pico-8 play session: mixed d-pad (fixed 12-tick cycle)

[t = 6 s] mixed d-pad (1.2s cycle ×~5): → ← ↑ ↓ + 🅾/❎ taps, ~6s
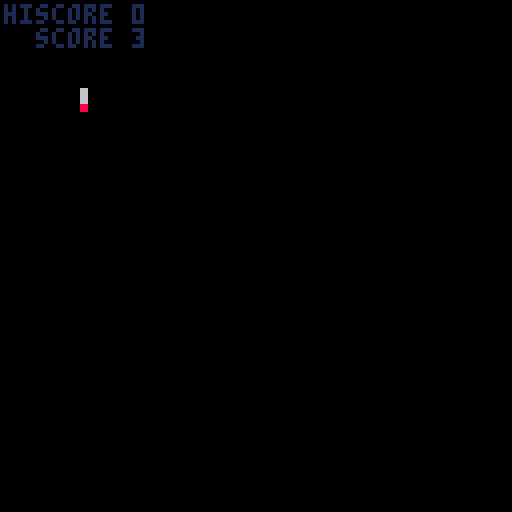

pico-8 cartridge
version 8
__lua__

--collab16 cart n, date
--1 cart 16 devs so little space!

cartdata"pico8collab162"
function _draw() if cgame._draw then cgame:_draw() end end
function _update() if cgame._update then cgame:_update() end end

games = {}

menu = {
  _draw = function(self)
    cls()
    sspr(0,0,32,32,32,32,64,64)
    local x = self.sel%4-1
    local y = flr(self.sel/4)
    local rx = 64+(x-1)*16-1
    local ry = 64+(y-2)*16-1
    color"1"
    rect(rx,ry,rx+17,ry+17)
    color"7"
    rect(rx-1,ry-1,rx+18,ry+18)
    local cur = games[self.sel+1]

    color"8"
    cursor(33,24)
    print"pico8-collab16-2"
    color"7"
    cursor(32,97)
    print("game: "..cur.name.."\nauthor: "..cur.author)
  end,
  _update = function(self)
    self.sel = self.sel or 0
    if btnp"0" then self.sel -= 1 sfx"0" end
    if btnp"1" then self.sel += 1 sfx"0" end
    if btnp"2" then self.sel -= 4 sfx"0" end
    if btnp"3" then self.sel += 4 sfx"0" end
    self.sel %= 16
    if btnp"5" or btnp"4" then
      sfx"1"
      cgame = games[self.sel+1]
      if cgame._init then cgame:_init() end
    end
  end,
}
cgame = menu

cameralib = {
  new = function(init)
    init = init or {}
    local self = {}
    self.z = init.z or -3
    self.focallength = init.focallength or 5
    self.fov = init.fov or 45
    self.theta = init.theta or 0
    self.width = init.width or 128
    self.height = init.height or 128

    self.line = cameralib.line
    self.point = cameralib.point

    self._perspective = cameralib._perspective
    self._tan = cameralib._tan
    self._coordstopx = cameralib._coordstopx
    self._map = cameralib._map
    return self
  end,
  line = function(self, p1, p2)
    local px_1 = self:_coordstopx(self:_perspective(p1))
    local px_2 = self:_coordstopx(self:_perspective(p2))
    line(px_1[1], px_1[2], px_2[1], px_2[2])
  end,
  point = function(self, p)
    local px = self:_coordstopx(self:_perspective(p))
    pset(px[1],px[2])
  end,
  _perspective = function(self, p)
    local x,y,z = p[1],p[2],p[3]
    local x_rot = x * cos(self.theta) - z * sin(self.theta)
    local z_rot = x * sin(self.theta) + z * cos(self.theta)
    local dz = z_rot - self.z
    local out_z = self.z + self.focallength
    local m_xz = x_rot / dz
    local m_yz = y / dz
    local out_x = m_xz * out_z
    local out_y = m_yz * out_z
    return { out_x, out_y }
  end,
  _map = function(v, a, b, c, d)
    local partial = (v - a) / (b - a)
    return partial * (d - c) + c
  end,
  _tan = function(v)
    return sin(v) / cos(v)
  end,
  _coordstopx = function(self,coords)
    local x = coords[1]
    local y = coords[2]
    local radius = self.focallength * self._tan(self.fov / 2 / 360)
    local pixel_x = self._map(x, -radius, radius, 0, self.width)
    local pixel_y = self._map(y, -radius, radius, 0, self.height)
    return { pixel_x, pixel_y }
  end
}
git,git_count = "1b6bf2e","52"
function zspr(n,w,h,dx,dy,dz)
  sx = 8 * (n % 16)
  sy = 8 * flr(n / 16)
  sw = 8 * w
  sh = 8 * h
  dw = sw * dz
  dh = sh * dz
  sspr(sx,sy,sw,sh, dx,dy,dw,dh)
end

add(games, {
 name = "midnight drive",
 author = "adrian09_01",
 _init = function(self)
	playercar = {}
	cars = {}
	nextdrive = 0
	score = 0
	over = 2
	local p = {}
 p.x = 48
 p.s = 0
 add(playercar, p)
 return p
 end,
 _update = function(self)
	if over == 0 then
	for car in all (playercar) do
 if (btn(0)) car.x -= 1.5
 if (btn(1)) car.x += 1.5
 if (btn(5)) then
 car.s += 1
 else
 car.s -= 1
 end
 if (car.s > 20) sfx(0)
 if (btn(4)) car.s -= 4
 if (btn(4)) sfx(3)
 if (car.s > 200) car.s = 200
 if (car.s < 0) car.s = 0
 if (car.x < 0) car.x = 0
 if (car.x > 96) car.x = 96
 nextdrive += car.s
 score += car.s/100
end
	for car in all (cars) do
 for pcar in all (playercar) do
 car.y -= car.s - pcar.s/50
 if (car.y >= 110) then
 del(cars, car)
 sfx(2)
 end
 if (car.x < pcar.x + 32 and car.x + 32 > pcar.x and car.y >= 108) over = 1
 end
 end
	if nextdrive > 200 then
 nextdrive = 0
 if (flr(rnd(10)) == 0) self.spawn_car()
 end
	end
 end,
 _draw = function(self)
 map(0,0,0,0,16,16)
 for car in all(cars) do
 zspr(6, 2, 1, car.x, max(car.y, 87), max(-9+car.y/10,0.2))
 end
 for car in all (playercar) do
 zspr(4, 2, 1, car.x, 108, 2)
 print(flr(score).."0m", 16, 8, 8)
 print(car.s.."km/h", 56, 8, 8)
 zspr(36, 1, 1, 108, 80, nextdrive / 75)
 zspr(36, 1, 1, 4, 80, nextdrive / 75)
 end
 if over == 2 then
 print("midnight drive", 32, 32)
 print("  to start", 32, 48)
 if (btnp(4)) over = 0
 end
 end,
 spawn_car = function()
 local p = {}
 p.x = flr(rnd(96))
 p.y = 64
 p.s = flr(rnd(3)+1)
 add(cars, p)
 return p
 end
}
)
xturn = true
add(games,{
	name = "tictactoe",
	author = "@ramilego4game",
	_init = function()
	 camera(-15,-15)
		rectfill(-15,-15,142,142,6)
		sspr(96,96,24,24,0,0,96,96)
		xo = {}
		for x=1,3 do xo[x] = {0,0,0} end
		cx, cy = 1,1
		win = 0
		steps = 0

		function chkxo(x1,y1,x2,y2,x3,y3)
			return xo[x1][y1] == xo[x2][y2] and xo[x2][y2] == xo[x3][y3] and xo[x1][y1] ~= 0
		end

		function calcwin()
		 for x=1,3 do
		  if chkxo(x,1,x,2,x,3)then
		   return xo[x][1]
		  end
		 end
		 for y=1,3 do
		  if chkxo(1,y,2,y,3,y) then
		   return xo[1][y]
		  end
		 end
		 if chkxo(1,1,2,2,3,3) then
		 	return xo[1][1]
		 elseif chkxo(3,1,2,2,1,3) then
		  return xo[2][2]
		 end
		 return steps == 9 and 3 or 0
		end
	end,

	_draw = function()
		if win > 0 then return end
		pal(9,xturn and 12 or 8)
		sspr(120,104,8,8,(cx-1)*32,(cy-1)*32,32,32)
		pal()
		for x=1,3 do for y=1,3 do
		 shp = xo[x][y]
		 if shp > 0 then
		 	sspr(shp==1 and 96 or 104,120,8,8,(x-1)*32,(y-1)*32,32,32)
		 end
		end end
	end,

	_update = function(self)
		if btnp() > 0 and win > 0 then self._init() return end
		sspr(120,96,8,8,(cx-1)*32,(cy-1)*32,32,32)
		if btnp(0) then
			cx -= 1
		elseif btnp(1) then
		 cx += 1
		elseif btnp(2) then
			cy -= 1
		elseif btnp(3) then
		 cy += 1
		end
		cx = mid(1,cx,3)
		cy = mid(1,cy,3)
		if btnp(4) or btnp(5) then
			if xo[cx][cy]<1 then sfx(5)
				xo[cx][cy] = xturn and 1 or 2
				xturn = not xturn
				steps += 1
				self._draw()
				win = calcwin()
				if win > 0 then
					rectfill(15,44,84,55,6)
					if win == 3 then
						color(9)
						print("draw !!!",38,48)
						spr(239,17,46)
					else
					 color(win==1 and 12 or 8)
					 print("player wins !",33,48)
					 spr(253+win,17,46)
					end
					rect(14,43,85,56)
				end
			end
		end
	end
})
add(games,{
		name="super forum poster 2 turbo dx edition",
		author="@fweez",
		_update = function()
			cls()
			map(16,0,0,0,16,16)
			color"6"
			cursor(0,1)
			if not state then
				print"super forum poster 2 turbo dx"
				if (btnp"4") state = 0
			else
				print("@"..player.name.." score:"..score.." time:"..timer)
			end
			if state == 0 then
				if (btn"0") player.x -= 1.5
				if (btn"1") player.x += 1.5
				if (btn"2") player.y -= 1.5
				if (btn"3") player.y += 1.5

				timer -= 1
				if (timer == 0) state = 1
			end

			local yoff = 33
			for a in all(actors) do
				if state == 0 then
					a.x = mid(8, a.x+a.vx, 122)
					if (a.x <= 8 or a.x >= 122) a.vx *= -1
					a.y = mid(42, a.y + (a.vy or 0), 116)
				end
				local s = 64
				if a.color then
					s = 65
					if (a.y >= 116 or a.y <= 42) a.vy *= -1
					if a.y <= 42 then
						del(actors, a)
						add(actors, a)
					elseif a.vy > 0 then
						for o in all(actors) do
							if not o.color and abs(o.y-a.y-7) < 2 and abs(o.x-a.x) <= 6 then
								a.name = o.name
								a.vy = -1
								break
							end
						end
					end
					print("thread:"..a.topic.." lp: @"..a.name, 4, yoff, a.color)
					if (a.name == player.name and state == 0) score += 1
					pal(8, a.color)
					yoff -= 6
				elseif a == player then
					pal(13,14)
				end
				spr(s, a.x-4, a.y)
				pal()
			end

			cursor(4, 44)
			if (state == 1) print"game over"
			if not state then
				print"dominate the forum! z to start"
				print" arrows move. bounce threads,"
				print"and dominate the conversation!"
			end
		end,
		_init = function(self)
			actors = {}
			local function rndchar(l)
				local a = flr(rnd(#l))+1
				return sub(l, a, a)
			end
			local function rndactor(p, y)
				if (p) y = 116-rnd(60-p)
				local alpha = "abcdefghijklmnopqrstuvwxyz"
				local a = {
					x=8+rnd(112),
					y=y,
					vx=1 - rnd(2),
					name=rndchar(alpha)..rndchar(alpha)..flr(rnd(1000))
				}
				add(actors, a)
				return a
			end
			for i=1,20 do
				rndactor(i*2)
			end
			local wide = "������������������"
			for i=0,4 do
				local t = rndactor(nil, 127)
				t.vy = -1
				t.topic = rndchar(wide)..rndchar(wide)
				t.color = 8+i
			end
			player = rndactor(nil, 64)
			player.x = 64
			player.vx = 0
			score = 0
			timer = 1800
			state = nil
		end,
})

add(games, {
name="zapp-alike",
author="@adam_sporka",

_init=function(self)
	cx,cy,matrix,mask,score,t,started_at,pl=16,16,{},{},0,120,time(),true
	for a=0,1023 do
		matrix[a]=flr(rnd(2))+12
	end
	self:clear_mask()
end,

idx=function(x,y)
	return x+y*32
end,

clear_mask=function()
	for a=0,1023 do mask[a]=false end
	lx,ly=-1,-1
end,

toggle=function(self)
	i=self.idx(cx,cy)
	mask[i],lx,ly=not mask[i],cx,cy
end,

match=function(self)
	dx,dy=cx-lx,cy-ly
	if (lx<0) return
	success,count=1,0
	for x=2,29 do
		for y=2,29 do
			tx,ty=x+dx,y+dy
			if (mask[self.idx(x,y)]) then
				count+=1
				if (mask[self.idx(tx,ty)]) return
				if (matrix[self.idx(tx,ty)]!=matrix[self.idx(x,y)]) success=0
			end
		end
	end
	score+=success*count^2
	sfx(13-success)
	for a=0,1023 do
		if (mask[a] or mask[a-dy*32-dx]) matrix[a]=29+success
	end
	self.clear_mask()
end,

_update=function(self)
	t=flr(120-time()+started_at)
	if t<0 then
		if (pl) sfx(14)
		pl=false
		return
	end
	if (btnp(0)) cx-=1
	if (btnp(1)) cx+=1
	if (btnp(2)) cy-=1
	if (btnp(3)) cy+=1
	cx,cy=(cx-2)%28+2,(cy-2)%28+2
	if (btnp(4)) self:toggle()
	if (btnp(5)) self:match()
end,

draw_box=function(x,y,c)
	rect(x*4-1,y*4-1,x*4+3,y*4+3,c)
end,

_draw=function(self)
	cls()
	for x=2,29 do
		for y=2,29 do
			if mask[self.idx(x,y)] then self.draw_box(x,y,3) end
			spr(matrix[self.idx(x,y)],x*4,y*4)
		end
	end
	box_color=12
	if (mask[self.idx(cx,cy)]) box_color=11
	self.draw_box(cx,cy,box_color)
	spr(28,lx*4,ly*4)
	print("score "..score,8,121,7)
	s="game over"
	if (t>=0) s="time "..t
	print(s,84,121)
end
})

add(games,{
	name="freedom",
	author="zatyka",
	_init = function()

  text,tick,px,py,ps,pdy,pjmax,pjcnt,pspd,pf,solids,pwrups="               freedom",0,200,91,21,0,1,0,3,0,{},{{384,408,"shrink"},{384,136,"shrink"},{176,440,"air jump"},{16,80,"speed"}}
		camera(136,27)
		for ix=0,31 do
			for iy=0,31 do
				tileval=mget(ix+96,iy)
				for i=7,0,0xffff do
					if (tileval>=2^i) s={(32*(i%2)+ix)*8, (16*flr(i/2)+iy)*8,rnd(4)}	add(solids,s) tileval-=2^i
				end
			end
		end
		function col(objs)
			for o in all(objs) do
				if(px<o[1]+8 and px+ps>o[1] and py<o[2]+8 and py+ps>o[2]) fobj,pwrup=o,o[3] return true		end
			return false
		end

	end,
	_update = function()
		tick+=1

		pf,colsol=0,{}
		for s in all(solids) do
			if (abs(s[1]-px)<50 and	abs(s[2]-py)<50) add(colsol,s)
		end

		if(btn(1)) px+=pspd xdirc,pf=1,tick%4
		if(btn(0)) px-=pspd xdirc,pf=0xffff,tick%4

		while col(colsol) do
			px-=xdirc
		end

		if((btnp(2) or btnp(4)) and pjcnt<pjmax) pdy=0xfff8	pjcnt+=1	sfx(16)
		pdy=min(pdy+1,14)
		py+=pdy
		local ydirc=sgn(pdy)
		if (pjcnt==0) pjcnt=1
		while col(colsol) do
			py-=ydirc
			pdy=0
			if (ydirc==1)	pjcnt=0
		end


		if col(pwrups)	then
			if pwrup=="air jump" then
				pjmax+=1
			elseif pwrup=="shrink" then
				ps-=7
			else
				pspd+=1
			end
			del(pwrups,fobj)
			sfx(17)
		end

	camera(mid(px-64,0,384),mid(py-64,0,384))
	if (px<0) text,py,px="   thanks for playing",0xfff8,64 sfx(18)
	end,
	_draw = function()
		cls()
		sspr(64+pf*8,40,7,7,px,py,ps,ps,xdirc==0xffff)

		for s in all(solids) do
			spr(120+s[3],s[1],s[2])
		end
		for pwr in all(pwrups) do
			local x,y = pwr[1],pwr[2]
				spr(105+x%3,x,y+sin(tick/25))
			print(pwr[3],x-8,y-7)
		end
		print(text,10,17)

	end
})
add(games, {
 name = "pikoban",
 author = "iko",

 _init = function(self)

  cubes = {}
  playerfacing, curlevel = 101, 0

  getspritecoords, drawthing, loadlevel =

  function(i)--getspritecoords

   if i==101 or i==102 then
    return 46,49,5,17
   elseif i>102 then
    return 51,49,5,17
   elseif i==5 then
    return 32,49,14,9
   elseif i<4 then
    return 32,32,17,17
   end
    return 49,32,15,17

  end,

  function(x,y,n)--drawthing

   local finalx, finaly = 56 + 8*x - 8*y, 24 + 4*x + 4*y
   local sx, sy, sw, sh = getspritecoords(n)

   finaly -= sh

   if n<4 then finalx -=1 finaly -=1 end

   if n > 100 then
    finalx += 5
    if playerh then finaly -= 10 end
   end

   if n == 2 then
    pal(7,15)
    pal(6,9)
    pal(13,4)
   end

   sspr(sx,sy,sw,sh,finalx,finaly,sw,sh,
    n == 102 or n == 103)--flipx

   pal()

   if n==3 then
    sspr(56,49,8,17,finalx+8,finaly-12)
   end
  end,

  function(lvl)

   playerx, playery, playerh, curlevel = 8, 8, false, lvl

   for x=1, 8 do
    cubes[x] = {}
    for y=1, 8 do
     cubes[x][y] = mget((lvl%4)*8+x+31,flr(lvl/4)*8+y-1)
    end
   end
  end

  loadlevel(0)

 end,
 _draw = function()


  local deltax, deltay  = 0, 0

  if     btnp "0" then deltax -= 1 playerfacing = 103
  elseif btnp "1" then deltax += 1 playerfacing = 101
  elseif btnp "2" then deltay -= 1 playerfacing = 104
  elseif btnp "3" then deltay += 1 playerfacing = 102
  elseif btnp "5" then loadlevel(curlevel) end

  local intendedx, intendedy, moveplayerintended =
   mid(1,playerx+deltax,8),
   mid(1,playery+deltay,8),
   false

  local intendedcubeindex = cubes[intendedx][intendedy]

  if intendedcubeindex==4 and deltay!=0 then

   playery, playerh = intendedy+deltay, not playerh

  elseif playerh then

   moveplayerintended = intendedcubeindex<3

   if intendedcubeindex==3 then
    loadlevel(curlevel+1)
   end

  else

   if intendedcubeindex==5 then

    moveplayerintended = true

   elseif intendedcubeindex==2 then

    local intplusx, intplusy = intendedx+deltax, intendedy+deltay

    if intplusx < 9 and intplusx > 0 and
       intplusy < 9 and intplusy > 0 and
       cubes[intplusx][intplusy] == 5 then

     cubes[intplusx][intplusy] = 2
     cubes[intendedx][intendedy] = 5
     moveplayerintended = true

    end
   end
  end

  if moveplayerintended then
   playerx, playery = intendedx, intendedy
  end

  cls()

  print(curlevel<15 and "picoban           level "..curlevel or "!congratulations the end!",13,0,13)

  for x=1,8 do for y=1,8 do
    drawthing(x,y,cubes[x][y])

   if x==playerx and y==playery then
    drawthing(playerx,playery,playerfacing)
    end

  end end

 end,
}
)
draw_rotated_sprite = function(spr, spr_x, spr_y, spr_ang)
  r=flr(spr_ang*20)/20
  s,c=sin(r),cos(r)
  b=s*s+c*c
  for y=-6,5 do
    for x=-6,5 do
      ox,oy=( s*y+c*x)/b, (-s*x+c*y)/b

      ax,ay,
      colr=ox+4,oy+4,
        sget(spr%16*8+ox+4,flr(spr/16)*8+oy+4)

      if ax>=0 and ax<8 and ay>=0 and ay<8 and colr>0 then
        pset(spr_x+4+x,spr_y+4+y,colr)
        color(7)
      end
    end
  end
end

add(games, {
 name = "bmx air king",
 author = "dollarone",

_init = function(self)
  music"28"
  self:startgame()
end,
startgame = function()
  timer,
  player_x,
  player_y,
  player_sprite,
  player_angle,
  player_speed,
  force,
  death_y,
  death_x,
  flips,
  score = 0,0,23,8,0,1,0.2,0,0,-1,0
end,

_draw = function()
  cls()
  map(0, 16, 0, 24, 16, 32)

  if death_y>1 then
    print(score, 10, 104)
    spr(43,death_x,death_y)
  else
    print("alternate \x8b and \x91 to speed up.\n in the air press \x8b and \x91 to\n spin and \x83 \x94 \x97 for tricks!\n     press \x8e to try again", 1, 100)
  end
  draw_rotated_sprite(player_sprite,player_x,player_y,player_angle)
end,

_update = function(self)
  timer+=player_speed
  if btn"4" then
    self:startgame()
  end

  if flr(timer)%3==0 then
    flips *= -1
    if player_sprite < 12 then
      player_sprite += flips
    end
  end

  if death_x==1 then
    if btn"0" then
      player_angle+=0.03125
    elseif btn"1" then
      player_angle-=0.03125
    elseif btn"5" then
      player_sprite = 27
    elseif btn"2" then
      player_sprite = 24
    elseif btn"3" then
      player_sprite = 25
    end
    score += flr(player_sprite/15)
  elseif btn"0" and death_y<0 or btn"1" and death_y==0 then
    death_y = abs(death_y)-1
    player_speed += 0.01
  end

  if death_x > 1 or timer < 8 then
    player_x+=player_speed
  elseif timer < 48 then
    player_angle = -0.125
    player_y+=player_speed
    player_x+=player_speed/2
  elseif timer < 63 then
    player_x+=player_speed
    player_angle = 0
  elseif timer < 68 then
    player_x+=player_speed
    player_y-=player_speed
    player_angle = 0.125
  else
    death_x = 1
    force *= 1.09
    player_y-=player_speed
    player_y+=force
    player_x+=player_speed
  end

  if player_y>71 then
    player_y,
    flips = 71,-1
    if (player_angle+0.1)%1 < 0.23 then
      score += player_speed*25 + abs(player_angle-0.125)*50
      death_x,
      player_sprite,
      death_y,
      player_angle,
      force = 999,8,2,0,"\nhighscore remains: " .. dget(29)
      if score>dget"29" then
        dset(29, score)
        force = "\n     new highscore!"
        sfx"17"
      end
      score = " nice jump! score: " .. score .. force
    else
      death_x,
      death_y,
      player_sprite,
      player_angle,
      score = player_x,player_y,10,0,"    ouch ouch ouch..."
      sfx"2"
    end
  end
end
})
add(games,{
	name = "piconaut",
	author = "josefnpat",
	_init = function()
		music"8"
		c = cameralib.new{height=64}
		draw_player = function(x,height)
			color"5"
			spr(192,x-16,48-height*32,4,2)
		end
		draw_tile = function(x,y)
			local r = y + off-1.5
			local i = (death or 0) - 2
			local size = 0.45
			local possizex,negsizex = size+x,-size+x
			local possizer,negsizer = size+r,-size+r
			local ia = {possizex,i,possizer}
			local ib = {possizex,i,negsizer}
			c:line(ia,ib)
			local ic = {negsizex,i,negsizer}
			c:line(ib,ic)
			local id = {negsizex,i,possizer}
			c:line(ic,id)
			c:line(id,ia)

			c:line(ia,ic)
			c:line(ib,id)
		end
		off = 0
		speed = 1
		score = 1
		jump_height = 0
		jump_v = 0
		player_x = 0
		player_y = 0
		death = nil

		map = {}
		chance = 0
		for j = -2,500 do
			chance += 1/500
			map[j] = {}
			for i = -2,2 do
				map[j][i] = rnd() > chance
			end
			map[j][flr(rnd"5")-2] = true
		end
	end,
	_update = function(self)
		player_y -= 1/30*speed
		off = player_y%1
		if not death then
			score += speed*0.05
			dset(8,max(score,dget"8"))
		end
		speed = btn"5" and min(5,speed+0.1) or max(1,speed-0.025)
		if btnp"4" and not death and jump_height == 0 then
			jump_v = 0.25
		end
		jump_v -= 0.025
		jump_height = max(0,jump_height+jump_v)
		if btn"0" then
			player_x += 0.1
		end
		if btn"1" then
			player_x -= 0.1
		end
		player_x = min(2,max(-2,player_x))
		if death then
			death += 0.1
		end
		rx = flr(player_x+0.5)
		ry = -flr(player_y)
		if jump_height == 0 and not map[ry][rx] then
			death = death or 0
		end
	end,
	_draw = function()
		cls()
		local perspective_x = c:_coordstopx{player_x,-2,0}
		for x = -2,2 do
			for y = -1,6 do
				ty = y-flr(player_y)
				if map[ty][x] then
					color( rx == x and 8 or y == 0 and 3 or 11)
					draw_tile(x,y)
				end
			end
		end
		color"5"
		draw_player(perspective_x[1],jump_height)
		sspr(0,112,32,16,32,96,64,32)
		color"7"
		print("    score:"..flr(score)..",000\ntop score:"..flr(dget(8,best))..",000\n\n")
		if death then
			print"off track - game over\nreset cart to play again\n\n\n\n\n\ncredits:\ncode: @josefnpat\nart: @josefnpat\nmusic: @josefnpat"
		else
			print(flr(speed*100).."km/h")
		end
	end
})
add(games,{
 name="zzzzap!",
 author="scathe",
 _init=function()
  t,a,b,et,ex,score,ea,ew,level,speed,timer,thresh,hiscore,rndxy,rndl=0,0,0,0,0,0,false,false,1,120,210,5,dget"0",function() return flr(rnd(6)+1)*16+1,flr(rnd(6)+1)*16+1 end,function(m) return m+flr(rnd(4)+1) end
  playerx,playery=rndxy()
  goalx,goaly=rndxy()
 end,

 _draw=function(self)
  cls()
  if not gameover then
   s2,i=speed/2
   timer-=1
   if(timer<=0) sfx"35" gameover=true
   rectfill(0,115,timer,117,8)
   if btnp"0" then
    if(playerx>17) playerx-=16 sfx"16"
   elseif btnp"1" then
    if(playerx<96) playerx+=16 sfx"16"
   elseif btnp"2" then
    if(playery>17) playery-=16 sfx"16"
   elseif btnp"3" then
    if(playery<96) playery+=16 sfx"16"
   end

   if playerx==goalx and playery==goaly then
    sfx"32"
    goalx=200
    score+=1
    timer+=60
    if(score>hiscore) dset(0,score) hiscore=score
    if(score%thresh==0) level+=1 thresh+=10*level/2 speed-=25
   end

   if goalx==200 then
    t+=1
    if(t==30) goalx,goaly=rndxy() t=0
   end

   for ny=1,6 do
    for nx=1,6 do
     ox,oy=nx*16+1,ny*16+1
     rectfill(ox,oy,ox+14,oy+14,6)
    end
   end

   map(64,0,0,0,16,16)
   rectfill(playerx,playery,playerx+14,playery+14,8)
   rectfill(goalx,goaly,goalx+14,goaly+14,11)

   et+=1
   if et>=speed then
    sfx"33"
    et,a,b,ew,ex=0,0,0,true,rndxy()
   end

   if ew then
    a+=1 b+=1
    spr(rndl(211),ex,9) spr(rndl(211),ex+8,9)
    if(b>=s2) sfx"34" b=0
    if a>s2 then
     for i=1,6 do
      d=i*16
      spr(228,ex,d)
      spr(229,ex+8,d)
      spr(230,ex,d+8)
      spr(231,ex+8,d+8)
     end
     if(playerx==ex) sfx"35" gameover=true
    end
    if(a>=s2+15) ew=false a=0
   end
  else
   print"\n\n\n\n\n\n\n\n           game over!\n\n        press \x97 to retry"
   if(btnp"5") gameover=false self._init()
  end

  print("score " .. score .. "       hi " .. hiscore .. "     level " .. level,0,122)
 end
})
mazes = {
 name = "infinite mazes",
 author = "fayne aldan",
 _init = function(self)
  for x=0,63 do
  	for y=0,63 do
  		mset(x,y,77)
  		if (x>48 or y>48) mset(x,y,0)
  	end
  end
  cx=1;cy=0;ax=0;ay=0;al=8
  tmr=0;win=false
  self:carve(1,1)
  mset(1,0,78)
  mset(47,48,79)
 end,
 _update = function(self)
  tmr+=1
  if win then
   tmr-=1
 	 if (btnp(4)) self:_init()
 	elseif ax!=0 or ay!=0 then
 	 al-=2
 	 if (al==0) ax=0;ay=0
 	else
	 	ox=cx;oy=cy;al=8
 	 if (btn(0)) cx-=1;ax=-1
   if (btn(1)) cx+=1;ax= 1
   if (btn(2)) cy-=1;ay=-1
   if (btn(3)) cy+=1;ay= 1
   if (mget(cx,cy)==79) win=true
   if (mget(cx,cy)!=78) ax=0;ay=0;cx=ox;cy=oy
  end
 end,
 _draw = function()
  cls();color(12)
  local t=flr(tmr/30)
  if win then
  	print("maze complete! time: "..t.." secs")
  	print("press  for a new maze")
  else
	 	map(-9+cx,-9+cy,-12+ax*al,-12+ay*al,19,19)
 	 spr(76,60,60)
   print(t)
  end
 end,
 carve = function(self,x,y)
 	local r=flr(rnd(4))
  mset(x,y,78)
  for i=0,3 do
  	local d=(i+r)%4
  	local dx=0
  	local dy=0
  	if (d==0) dx= 1
  	if (d==1) dx=-1
  	if (d==2) dy= 1
  	if (d==3) dy=-1
  	local nx=x+dx
  	local ny=y+dy
  	local nx2=nx+dx
  	local ny2=ny+dy
  	if mget(nx,ny)==77 then
  		if mget(nx2,ny2)==77 then
  			mset(nx,ny,78)
  			self:carve(nx2,ny2)
  		end
  	end
  end
 end
}
add(games,mazes)
add(games,
{
 name="tank",
 author="mimick",
 _init = function()
  players=
  {
   {7,
    64,
    0,
    0
   },
   {120,
    64,
    0.5,
    0
   }
  }
  win,t=nil,nil
  for k,p in pairs(players) do
   p.player=k-1
   function p:draw()
    local a,p,timer = self[3],self.player,self[4]
    local rx,ry=self[1]+cos(a),self[2]-sin(a)

    timer=max(timer-1,0)
    if btn(1,p) then a+=1/128 end
    if btn(0,p) then a-=1/128 end
    if btn(2,p) then
     sfx"5"
     if pget(rx,ry)!=5 then
      self[1]=rx
      self[2]=ry
     end
    end
    if btnp(4,p) and timer==0 then
     sfx"3"
     timer=100
     add(bullet,{rx,ry,a,p==0 and 6 or 1,100})
    end
    self[3]=a
    self[4]=timer

    local x,y=self[1],self[2]
    local ca,sa=cos(a),sin(a)
    for i=-4,3 do
     local ci,si=i*ca,i*sa
     for j=-4,3 do
      local col=sget(100+i,68+j)
      if (col!=0) pset(x+(j*sa+ci),y+(j*ca-si),col)
     end
    end
   end
  end
  bullet={}
 end,
 _draw = function()
  if not win then
   for i=#bullet,1,-1 do
    local b=bullet[i]
    local x,y,ra,col,t=b[1],b[2],b[3],b[4],b[5]
    local ca,sa=cos(ra),sin(ra)
    if t==0 then
     del(bullet,b)
    else
     local rx,ry,boundx,boundy
     =ca*2+x,-sa*2+y,1,1
     if pget(rx,y)==5 then
      sfx"1"
      boundx=-1
      rx=x
     end
     if pget(x,ry)==5 then
      sfx"1"
      boundy=-1
      ry=y
     end
     if pget(rx,ry)==(col==1 and 7 or 0) then
      sfx"2"
      win=(col==1 and "\n\n\n\n\n\n\n\n\n\n\n\n          player 2" or "\n\n\n\n\n\n\n\n\n\n\n\n          player 1").." win"
     end
     ra=atan2(ca*boundx,sa*boundy)
     bullet[i]={rx,ry,ra,col,t-1}
    end
   end

   cls()
   rectfill(0,0,127,127,5)
   rectfill(2,2,125,125,13)
   rectfill(30,40,40,87,5)
   rectfill(87,40,97,87,5)
   for k,p in pairs(players) do
    if k==2 then pal(7,0) else pal() end
    p:draw()
   end
   for b in all(bullet) do
    pset(b[1],b[2],b[4])
   end
   if (win) then
    print(win)
    t=10
   end
  else
   t=max(t-1,0)
   if btnp"4" and t==0 then
    run()
   end
  end
 end
})
btnp_45=function()
 return btnp"4" or btnp"5"
end

add(games,{
 name="  tele",
 author="@rhythm_lynx\nmusic:  @robbyduguay",

 _init=function(self)
  poke(0x5f2c,3)
  music(4,1000)
  state,level,lx,ly,moves,restarts="title",1,16,16,0,0
  self.find_player()
 end,

 find_player=function()
  for x=0,7 do
   for y=0,7 do
    if(mget(lx+x,ly+y)==160)px,py=lx+x,ly+y
   end
  end
 end,

 find_telepad=function(dx,dy)
  x,y=px-lx,py-ly
  while x>0 and x<7 and y>0 and y<7 do
   x+=dx y+=dy
   if(fget(mget(lx+x,ly+y),1))return lx+x,ly+y,true
  end
  return 0,0,false
 end,

 _update=function(self)
  if state=="title" then
   if(btnp_45())state="game"
   return
  elseif state=="complete" then
   if(btnp_45())cgame=menu poke(0x5f2c,0)music(-1,1000)
  end

  if(btnp_45())reload(0x1000,0x1000,0x2000)self.find_player()restarts+=1

  count=0
  for x=0,7 do
   for y=0,7 do
    m=mget(lx+x,ly+y)
    if(fget(m,1))count+=1
    if(m==145)gx,gy=lx+x,ly+y
   end
  end
  if(count==0)mset(gx,gy,144)

  found=false
  if(btnp"0")newx,newy,found=self.find_telepad(0xffff,0)
  if(btnp"1")newx,newy,found=self.find_telepad(1,0)
  if(btnp"2")newx,newy,found=self.find_telepad(0,0xffff)
  if(btnp"3")newx,newy,found=self.find_telepad(0,1)
  if found then
   moves+=1
   px,py,m=newx,newy,mget(newx,newy)
   if m==144 then
    level+=1
    lx+=8 if(lx>24)lx=16 ly+=8
    if(level==5)state="complete"
    self.find_player()
   end
   m-=1 if(m==127)m=179
   mset(px,py,m)
  end
 end,

 _draw=function(self)
  cls"1"
  map(16,16,0,0,8,8,4)
  if state=="title" then
   rect(23,10,41,18,13)
   print("   tele\n\nmove\n\139\145\148\131\n\nrestart\n\142\151 (z/x)",
    13,12,6)
  elseif state=="complete" then
   rect(17,10,47,18,13)
   print("  you win\n\n"
    ..moves.." moves\n\n"
    ..restarts.." restarts\n\nwell done!",
    11,12,6)
  else
   map(lx,ly,0,0,8,8,1)
   spr(146,8*(px-lx),8*(py-ly))
  end
 end
})--game 12
add(games,
{
 name="boogie bash",
 author="jamish",
 _init = function()
  music"20"

  if highscore == nil then highscore = 0 end
  frame,
  score,
  offset,
  t,
  next,
  playerx,
  gameover,
  flips,
  obstacles,
  gaps,
  timeline =
   0,
   0,
   0,
   0,
   120,
   5,
   false,
   false,
   {},
   {},
   {0,2,8,20,31,32,32,32,32,32,32,10,5,2}

  function randomize(level)
   level = min(level,4)
   height = 0
   for i=1,8 do
    height += flr(rnd"5"-2)
    obstacles[i], gaps[i] = height, 0
   end
   color_floor, color_ceiling, color_bg = rnd"8"+8, rnd"8"+8, rnd"6"


   for i=4,level,-1 do
    gaps[flr(rnd"8")+1] = flr(rnd"2")+1
   end
  end

  function text(str, x, y)
   print(str, x, y+1, 1)
   print(str, x, y, color_text)
  end

  randomize()
 end,
 _update = function()
  if gameover then
   if btnp"4" then cgame:_init() end
   return
  end

  if next < t then
   randomize(flr(score/10)+1)
   score += 1
   next, highscore = t + max(80-score,35), max(score, highscore)
  end

  remaining = next-t
  if remaining < 14 then
   offset = timeline[remaining+1]
  elseif remaining < 30 then
   offset = t%2*2
  end
  if remaining == 10 then
    sfx"2"
  end

  if 4 < remaining and remaining < 11 then
   frame = 32
   if gaps[playerx] < 2 then
    frame = 33
   end
   if gaps[playerx] < 1 then

    music"-1"
    gameover = true
   end
  else

   if btnp"0" then
    playerx -= 1
   elseif btnp"1" then
    playerx += 1
   end

   if t%3 < 1 then

    frame, flips = rnd"4"+16*flr(rnd"2"), rnd"2" < 1
   end
  end

  playerx = (playerx-1)%8+1
  t+=1
 end,
 _draw = function()

  rectfill(0,0,128,128,color_bg)


  for j=0,128 do for i=0,7 do
   line_x = i*16
   obstacle_y = obstacles[i+1]*4
   line_y_ceiling, line_y_floor = 48-obstacle_y-gaps[i+1]*8+offset-j, 80-obstacle_y+j
   temp_color_ceiling, temp_color_floor = color_ceiling, color_floor
   if j<4 and j~=2 then
    temp_color_ceiling -= 1
    temp_color_floor -= 1
    color_text = temp_color_ceiling
   end
   line(line_x, line_y_floor, line_x+15, line_y_floor, temp_color_floor)
   line(line_x, line_y_ceiling, line_x+15, line_y_ceiling, temp_color_ceiling)
  end end


  color(color_text)
  playery = 72-obstacles[playerx]*4
  if gameover then
   frame = 34
   playery += 5
   text("press \x8e/z to restart", 23, 110)
  end

  spr(136+frame, playerx*16-12, playery, 1, 1, flips)
  text("score: "..score.."\n high: "..highscore, 2, 2)
 end
})


-----------------------------------------------------------------



add(games,{
 name = "snek over 16",
 author = "lemtzas\nhiscore: " .. dget"42",
 ----------------------- init --
 _init = function(self)
  -- polluting the globals with my data
  t,food = 1,0
  -- snek
  s_dir, s_x,s_y = nil, 10,10
  s_len, s_tail, s_run_id = 3, {}, flr(rnd"32767")

  -- map initialization
  for x=0,63 do
   for y=0,63 do
    sset(x,y,0)
   end
  end
 end,

 update_snek = function(self)
  if s_done then
    local tail_end = s_tail[1]
    del(s_tail,tail_end)
    return tail_end and sset(tail_end.x,tail_end.y,8)
  end

  -- input
  s_dir =
   btn"0" and s_dir ~= 1 and 0 or
   btn"1" and s_dir ~= 0 and 1 or
   btn"2" and s_dir ~= 3 and 2 or
   btn"3" and s_dir ~= 2 and 3 or
   s_dir
  if btn"4" then self:_init() end
  if not s_dir then return end

  local p_x,p_y = s_x,s_y
  s_x =
   s_dir == 0 and s_x - 1 or
   s_dir == 1 and s_x + 1 or
   s_x

  s_y =
   s_dir == 2 and s_y - 1 or
   s_dir == 3 and s_y + 1 or
   s_y

  -- pausing on walls
  if s_x < 0 or s_x > 63 or
     s_y < 0 or s_y > 63 then
   s_x,s_y = p_x,p_y
   return
  end

  -- sliding
  s_tail[#s_tail+1] =
   {
    x = p_x,
    y = p_y
   }
  local old = s_tail[1]
  local new = s_tail[#s_tail]
  sset(old.x,old.y,0)
  sset(new.x,new.y,6)
  if #s_tail > s_len then
   for i=1,#s_tail do
    s_tail[i] = s_tail[i+1]
   end
  end

  local target = sget(s_x,s_y)
  if target == 11 then
    s_len = s_len + 1
    food = food - 1
    if s_len > dget"42" then
      s_winning = dget"43" ~= s_run_id and sfx"47" or true
      dset(42,s_len)
      dset(43,s_run_id)
    end
    sfx(s_len % 10 == 0 and 45 or 44)
  elseif
    s_dir ~= nil and
    target ~= 0 then
    sfx"46"
    s_done = true
  end

  sset(s_x,s_y,8)
 end,

 --------------------- update --
 _update = function(self)
  function r_grid()
   return flr(rnd"63")
  end
  t=t+1

  if t % 2 == 0 then
   self:update_snek()
  end

  if t % 30 == 0 and food < 10 then
   local x,y = r_grid(), r_grid()
   sset(x,y,sget(x,y) == 0 and 11 or 0)
   food = food + 1
  end
 end,

------------------------ draw --
 _draw = function(self)
  cls()
  print("hiscore " .. dget"42", 1, 1, s_winning and 12 or 1)
  print("  score " .. s_len, 1, 7, 1)
  sspr(0,0,64,64,0,0,128,128)
 end
})
games[#games]:_init()
cgame = games[#games]

-----------------------------------------------------------------


add(games,{name="videopirate",author="team_disposable",

_update = function()

	cls()

	if notgameover then

		if cliptimer <= 0 then

			if (#obs > 0 or success == 15) notgameover = false


			size1,size2,rand = rnd"6.9"*8,rnd"6.9"*8,rnd"3.9"

			obs = {}

			for i=1,success,1 do

				add(obs,{i,flr(rnd"4"),11})

			end

			cliptimer += 100

				sprite1x,sprite1y,sprite2x,sprite2y = 32,64,40,64

				if(rand < 3) sprite1y = 80

				if(rand < 2) sprite1y,sprite2y = 72,80

				if(rand < 1) sprite1y,sprite2y = 64,72

		end



		adjust,adjust2 = rnd"8",rnd"8"

		sspr(sprite1x,sprite1y,8,8,32+adjust,40+adjust2,size1,size1)

		sspr(sprite2x,sprite2y,8,8,60+adjust2,40+adjust,size2,size2)



		if #obs == 0 then
			success += 1  cliptimer = 0

		else

		o = obs[1]
		o1,o2,o3 = o[1],o[2],o[3]
		if o1 == 1 then


			if (btnp"5" and btnp"4") o3 = 0

			sspr(32,88,8,8,40,50,40,40)


		elseif o1 == 2 then

			if(btnp"4") o3 -= 2
			liney = rnd"40"+29
			for i = 19,109,5 do

				line(i,liney,i+o3,liney+o3,14)

			end


		elseif o1  < 11 then

			if btn(o2) then o3 -= 2 end


			spritex,flipped = 48,false


			if o2 == 1 then flipped = true

			elseif o2 == 2 then spritex = 56

			elseif o2 == 3 then spritex = 56 flipped = true end

			sspr(spritex,72,8,8,50,50,24,24,flipped,flipped)

			for i=1,o3,1 do
				for j=1,20,1 do

					pset(rnd"90"+19,rnd"80"+19,o2+1)


				end

			end

		else

			bumpat -= 4
			if bumpat < 19 then bumpat = 109 end

			bmpcolour = 9

			if bumpat < 74 and bumpat > 54 then
				bmpcolour = 11
				if btnp"5" then o3,bumpat= 0,15   end

			end

			for b = 40+adjust,80,5 do
				line(19,b,bumpat,b,bmpcolour)
				line(bumpat+8,b,109,b)
				spr(181,bumpat,b-8)
			end


		end

		o[3] = o3
		if(o3 <= 0.1) del(obs,o) cliptimer += 35

		cliptimer -=1

		print(cliptimer,85,20)

	end



else
		cursor(20,28)

		if success == 15 then
			print"your collection\nis superb. \nvhs will never die,\nyou gloat\n\n\n\n\npress z to restart"

		else
			print"no one said piracy\nwas easy.\n\nz+x to break copyright\narrows reduce static\nz to remove scanlines\nx in time to lock on\n\npress z to restart"

		end


		if(btnp"4") cgame:_init()
end

	sspr(48,80,16,16,4,4,120,120)

	spr(134,30,110,2,1)
	print(success,50,110)


end,

_init = function(self)

		notgameover,cliptimer,success,bumpat,obs = true,0,0,0,{}
		music"0"

	end})
add(games,{
name="\nb\76\79\66\66\89 b\79\66\66\89 a\78\68\nt\72\69 b\73\71 b\82\69\65\75\79\85\84",
author="@seansleblanc",
_init = function()
 t,l,
 p_x,p_y,p_z,
 p_vx,p_vy,p_vz,
 camera=
 0,10,
 0,0,0.6,
 0,0,0,
 cameralib.new()
 camera.z=0xffffff

 blobs={}
 for i=1,8 do
  add(blobs,{})
 end
 music"60"
end,
_draw = function()

 for i=1,666 do
  print("-\152-",rnd"131"-8,rnd"131",2)
 end

 if btn"0" then p_vx+=0.0625 end
 if btn"1" then p_vx-=0.0625 end
 if btn"2" then p_vy+=0.03125 end
 if btn"3" then p_vy-=0.03125 end
 if btn"4" then p_vz-=0.001 end



 color"8"

 camera:line({0xfffffd,0xffffff.4,1},{0xfffffd,0xffffff.4,99})
 camera:line({3,0xffffff.4,1},{3,0xffffff.4,99})
 camera:line({3,2,1},{3,2,99})
 camera:line({0xfffffd,2,1},{0xfffffd,2,99})

 for i=1,2,0.0625 do
  local d=(i+p_z)%1*99

  camera:line({0xfffffd,0xffffff.4,d},{0xfffffd,2,d})
  camera:line({3,0xffffff.4,d},{3,2,d})
  camera:line({0xfffffd,0xffffff.4,d},{3,0xffffff.4,d})
  camera:line({0xfffffd,2,d},{3,2,d})
 end


 for i,b in pairs(blobs) do

  local z,seed2=b.z or 0,
  i/max(1,30+p_z)+p_z
  local p1={sin(seed2/2.123),cos(seed2/2.321),(i+p_z)%1*99}
  p2,b.z=camera:_coordstopx(camera:_perspective(p1)),p1[3]


  if b.z-z > 0 then
   if abs(p1[1]-p_x)+abs(p1[2]-p_y) < 1 then
    rectfill(0,0,127,127)
    sfx"61"
    l-=1
   else
    sfx"60"
   end
  end

  local x,y,z=p2[1],p2[2],min(100,10/sqrt(b.z))
  circfill(x,y,z,2)
  circ(x,y,z-1,8)
 end




 a_tx,p_p2=p_x*6,camera:_coordstopx(camera:_perspective({p_x,p_y,1}))

 camera.theta=a_tx/0xffff6a
 local px,py,r=p_p2[1],p_p2[2],24-abs(a_tx)
 circfill(px,py,r,2)
 circ(px,py,r,8)
 circfill(px+a_tx,py+5*p_y,r/2.5)

 print("\nd:"..max(p_z*0xfffff6).."\nt:"..t.."\nl:"..l,1,1)

 if l>0 then

  t+=1
  p_z+=p_vz
  p_x+=p_vx
  p_y+=p_vy

  p_vz*=0.97
  p_vx*=0.9
  p_vy*=0.9

  p_x*=0.7
  p_y*=0.8
 else

  print"\n\n\n\n\n\n\n\n\n\n\n\n\n\n\n\n\n\n           you lost!\n\n     press \151 to continue"
  if btnp"5" then run() end
 end
end})
__gfx__
1111111105000050ff008000111111110000000000000000000000000000000000000ff00000ff00000000000000000088800000770000000000000000000000
1222222155555555dd0888001ccdd99102222222222222200dddddddddddddd0000ccff000ccff00000000000000000088800000777000000000000000000000
1211112105c00c50c00080ff1cc1191102000000000000200d000000000000d000cccc000cccc000000005500000055088000000777000000000000000000000
38888883050cc050cc0000ff1c11911108888888888888800cccccccccccccc00022cf500222cf50000000500000005000000000000000000000000000000000
82828288050cc050c00000dd111911c18882828228282888ccc1c1c11c1c1ccc0622226006222560065555600655556000000000000000000000000000000000
8282828805c00c50000ff00011911cc18882828228282888ccc1c1c11c1c1ccc6564225665622656656506566565565600000000000000000000000000000000
5688886555555555000ff000199ddcc1568888888888886565cccccccccccc566065460660644606606556066060060600000000000000000000000000000000
5655556505000050f00ee00b11111111560000000000006565000000000000560600006006000060060000600600006000000000000000000000000000000000
07777700116666110000ff00b0b88b0b33336655555555555566313133333333000ff0f00f0ff00000000ff0002cccff00000000655500000000000000000000
770007001666666100ccff000b0880b033366555555555555556631333131333fccffcc00ccffccf000ccff0022cccff0a000000666600000200000000000000
700707001d6666510cccc0000b8008b03366555555555555555566333331333300ccc00000ccc00000cccc0042200c0000000005565000000000000000000000
770007001dd665510222cf50b088880b3665555555555555555556633333333305c2205005c220500222cf5040000c5000000006666000000000000000000000
077770001ddd555106222560b800008b6655555555555555555555663333313106522560065225604222556006555f6000000000000000000000000000000000
070070001ddd55516562265608888880655555555555555555555556333333136562265665622656456506566565065600000000000000000000000000000000
5555555011dd551160644606dddddddd555555555555555555555555333333336064460660644606606556066065560600000000000000000000000000000000
22222250111d511106000060d666666d555555555555555555555555333333330600006006000060060000600600006000000000000000000000000000000000
0800008044444444ddddddddeeeeeeee666666661111111111111111111111118000000022228000800000000000000000000000000000000000000000000000
8880088846666664d0d0dddde111111e155555561111111111171111111111118000000022228000800000000000000000000000000000000000000000000000
08c0cc8046464444d000dddde1e1111e151151161111111111111111111111112800000022222800280000000000000000000000000000000000000000000000
000c000044466664dd0ddddde111111e155555561111111111111111111111112800000022222800280000000000000000000000000000000000000000000000
00c00c0046664644ddddd7dde111111e151151161111111111111111111111112280000022222280228000000000000000000000000000000000000000000000
08ccc08044464644dddd777de1e11e1e155555561111111111111111111711112280000022222280222800004000000000000000000000000000000000000000
8880088846664664dddd7d7de111111e15115116111111111111111111111111222800002222222822228800422cccff00000000000000000000000000000000
0800008044444444ddddddddeeeeeeee15555556111111111111111111111111222800002222222822222288022fccff00000000000000000000000000000000
dddffddf000000000555555088888888555555553333333311111111333333332222222222222228000000000000000000000000000000000000000000000000
ddd66dcd007777700566665088222288555775553313133311777711331313332222222222222228000000000000000000000000000000000000000000000000
ddccccdd0b700b700656656082888828555775553331333317776771333133332222222222222228000000000000000800000000000000000000000000000000
ececceee0070b0700666666082822828555775553333333317777571333333332222222222222228000000000000008800000000000000000000000000000000
99f11999007000705000000d82822828555775553333313117777771333331312222222222222228000000000000082800000000000000000000000000000000
aaa1a1aa000087700555ddd082888828555775553333331617777771633333132222222222222228000000000008822800000000000000000000000000000000
aa11aa1a000000000ddd555088222288555775553333336611777711663333332222222222222228000000008882222800000000000000000000000000000000
aa8aaaa800000000d000000588888888555555553333366511111111566333332222222222222228888888882222222800000000000000000000000000000000
00044400000000005555555555555555000000066600000000000000660000000000000000000000000000000000000000000000888488846767676767676767
004ffff0000000005565555555555655000006677766000000000001dd6600000000000000000000000000000000000000011000444444447676767676333376
004f3f3000088000560666666666606500066777777766000000001666dd66000000000000000000000000000000000000155100848884886767676767333367
004ffff00088e800556000000000065506677777777777660000001dd666dd610000000000000000000000000000000001555510444444447676767676333376
000fff000888888055600000000006551d77777777777771100001666dd666110000000000000000000000000000000001555510888488846767676767476767
0fddd0000d888880556000000000065516dd77777777711d100001dd666dd6110000000000000000000000000000000000155100444444447676767676467676
00dddf0000d8880055600000000006551666dd7777711ddd10001666dd6661d10000000000000000000000000000000000011000848884886767676767476767
00404000000dd0005560000000000655166666dd711ddddd10001dd666dd61d10000000000000000000000000000000000000000444444447676767676767676
55600000000006555560000000000655166666661ddddddd1001666dd6661dd10777777007777770077777700777777000000000000000000000000000000000
55600000000006555560000000000655166666661ddddddd1001dd666dd61dd17700007077000070770000707700007000000000000000000000000000000000
55600000000006555560000000000655166666661ddddddd101666dd6661ddd17000707070007070700070707000707000000000000000000000000000000000
55600000000006555560000000000655166666661ddddddd101dd666dd61ddd17000007070000070700000707000007000000000000000000000000000000000
55600000000006555560000000000655166666661dddddd111666dd6661dddd17700077077000770770007707700077000000000000000000000000000000000
55600000000006555606666666666065011666661dddd1100116666dd61dd1100777770007777700077777000777770000000000000000000000000000000000
55600000000006555565555555555655000116661dd110000001166661d110000700070007000700700070007000700000000000000000000000000000000000
55600000000006555555555555555555000001161110000000000116611000000000000000000000000000000000000000000000000000000000000000000000
00000000555555555555555555555555000000011000000000000001100000000000000007777770077777700777777000000000000000000000000000000000
00000000555555555555555500000000000000dd000000009000090000000000000000007788887777bbbb7777cccc7700000000000000000000000000000000
000000006666666655555555000000000000dd55dd0000097100999000ddd00000000000787788877b77bbb77c77ccc700000000000000000000000000000000
0000000000000000555555550000000000dd555555dd0001778079780d111d0000000000787888877b7bbbb77c7cccc700000000000000000000000000000000
00000000000000005555555500000000dd5555555555dd0777002770d16661d000000000788887877bbbb7b77cccc7c700000000000000000000000000000000
6666666600000000555555550000000055555555555555027e2222201666661d00000000788877877bbb77b77ccc77c700000000000000000000000000000000
55555555000000005555555555555555dd5555555555dde22e22e22e1666661d000000007788887777bbbb7777cccc7700000000000000000000000000000000
5555555500000000555555555555555500dd555555dd00e22e22e22e166666610000000007777770077777700777777000000000000000000000000000000000
000000000000000000000000000000000000dd55dd0000eccc22ccce166666615555555555555555555555555555555500000000000000000000000000000000
00000000000000000000000000000000000000dd000000ec0c72c0c7166666d152222225577777755dd11dd55666666500000000000000000000000000000000
00000000000000000000000000000000888888888888887c0c07c0c01666ddd15222dd25575555755dddddd55677776500000000000000000000000000000000
00000000000000000000000000000000888888888888880c0c00c0c016ddddd15222dd255755557551dddd155676676500000000000000000000000000000000
00000000000000000000000000000000888888888888880c0c00c0c01dddddd152dd22255755557551dddd155666676500000000000000000000000000000000
00000000000000000000000000000000888888888888880c022022c0011dddd152dd2225575555755dddddd55777776500000000000000000000000000000000
0000000000000000000000000000000088888888888888022000002200011dd152222225577777755dd11dd55666666500000000000000000000000000000000
00000000000000000000000000000000888888888888880000000000000001115555555555555555555555555555555500000000000000000000000000000000
4444444499999999eeeeeeeecccccccc040440000000000055555555555555550f0ff00f0000000008000080000ff00000000000000000000000000000000000
4000000490000009e000000ec000000c044440000002200055577777777775550c0660c0000ff000001001000006600007777000000000000000000000000000
4000000490900009e0e0000ec0c00c0c44ffff0000222200557755777755775500cccc000f0660000011100000cccc0007777000000000000000000000000000
4000000490000009e000000ec000000c4ff5f500004542005775665775665775000cc0000ccccccf000110000c0cc0c000077770000000000000000000000000
4004000490000009e000000ec000000c4fffff0004444200677566577566577600011000000cc000cccccc000f0110f000077770000000000000000000000000
4000000490000909e0e00e0ec0c00c0c0fffff000044422067775577775577760010010000111100f00660c00010010007777000000000000000000000000000
4000000490000009e000000ec000000c0ffff0000000022067777777777777760100010001000010000ff0c00010010007777000000000000000000000000000
4444444499999999eeeeeeeecccccccc000f00000000000066666666666666660800080000800800000000f00080080000000000000000000000000000000000
333333336666666600000000d0d0d0d00099990000055555000000000008000000000000000000000f0ff000000ff00000000000000000000000000000000000
333333336666666608888880d0d0d0d0099aaa990044444500088d0000888000000ff000000ff0000c0660f00006600000000000000000000000000000000000
3300003366000066080000800d0d0d0d99aa4a49044444450088d000088d880000066000000660f000ccccc000cccccf00000000000000000000000000000000
3303303366066066080000800d0d0d0d99aaa99955555445088d000088d0d8800cccccc00cccccc0000cc0000c0cc00000000000000000000000000000000000
330330336606606608000080d0d0d0d009aa99905667540588d000008d000d800f0cc0f00f0cc0000001100000f1100000000000000000000000000000000000
330000336600006608000080d0d0d0d0099a999056775000088d0000d00000d00011110000011100000101000011110000000000000000000000000000000000
3333333366666666088888800d0d0d0d00999900555550000088d000000000000010010000010100001000800010010000000000000000000000000000000000
3333333366666666000000000d0d0d0d009990005000500000088d00000000000080080008110800008000000080080000000000000000000000000000000000
c000000c00000000000000000000000000000000004004000055555555555500000ff00f00000000000000000000000000000000000000000000000000000000
0c0000c000000000000000000000000000000000004004000544444444444450000660c000000000008000000000000000000000000000000000000000000000
00c00c000000000000000000000000000000000000444400544000000000044500cccc0000000000000000800000000000000000000000000000000000000000
000cc000000000000000000000000000606000000054450054000000000000450c0cc00000000008008888800000000000000000000000000000000000000000
000cc0000000000000000000000000005650006040444404540000000000004500f11000ff0cc010282822820000000000000000000000000000000000000000
00c00c00000000000000000000000000666d6d600446644054000000000000450001010066c0f100088082080000000000000000000000000000000000000000
0c0000c000000000000000000000000000dd6d6000444400540000000000004500110010fccc1100000008000000000000000000000000000000000000000000
c000000c0000000000000000000000000006006004000040540000000000004500800008cccc1118800802080000000000000000000000000000000000000000
00000000000000000000000000000000006666000000900054000000000000450000000000000000000000000000000000000000000000000000000000000000
00000000000000000000000000000000060550600009900054000000000000450000000000000000000000000000000000000000000000000000000000000000
00000000000000000000000000000000605005060009900054000000000000450000000000000000000000000000000000000000000000000000000000000000
00000000000000000000000000000000605000060009900004444444444444400000000000000000000000000000000000000000000000000000000000000000
00000000000000000000000000000000605005060090090005555666666555500000000000000000000000000000000000000000000000000000000000000000
00000000000000000000000000000000060550600090090005555555555555500000000000000000000000000000000000000000000000000000000000000000
00000000000000000000000000000000006666000900009005000000000000500000000000000000000000000000000000000000000000000000000000000000
00000000000000000000000000000000000000009000000905000000000000500000000000000000000000000000000000000000000000000000000000000000
00000000000000000000000000000000cccccccccccccccc0675000000006750aaaaaaaaaaaaaaaaaaaaaaaaaaaaaaaa05555555555555555555555000000000
00000000000000000000000000000000c777777777cccccc0675000000006750aaaaaa0aaa0aaaaaaaaaaaaaaaaaaaaa55000055550000555500005500666600
00000000000000111100000000000000c7ccccccccccccc10675000000006750aaaaaa0aa0aaaaaaaaaaaaaaaaaaaaaa50000005500000055000000506000060
00000000000001cccc10000000000000ccccccccccccc1110888000000008880aaaa0000000000000aaaaaaaaaaaaaaa50000005500000055000000506000060
0000000000011111111110000000000006750000000067508788800000087888aa00a00a00aaaaaaa00aaaaaaaaaaaaa50000005500000055000000506000060
0000000000dddddddddddd000000000006750000000067508888800000088888aa0000aaaaaaaaaaaa00aaaaaaaaaaaa50000005500000055000000506000060
0000dddddddddd5555dddddddddd000006750000000067508888200000088882aaaaa0a0000000000aa0aaaaaaaaaaaa55000055550000555500005500666600
000d1111dddd55511555dddd1111d00006750000000067500882000000008820aaaa0000aaaaaaaa0aaa0aaaaaaaaaaa55555555555555555555555500000000
00d1aaaa1ddd551dd155ddd1aaaa1d0000000000000000000000000000000000aaa000aaaaaaaaaa0aaa0aaaaaaaaaaa55555555555555555555555500000000
0d1a9998a1d551dddd155d1a8999a1d000000000000000000000000000000000aaaaaaaaaaaaaaaa0aaa0aaaaaaaaaaa55000055550000555500005500999900
dd18884481d551dddd155d18448881dd000ccc000000000c000000ccc000000caaaaaaaaaaaaaaa00aaa0aaaaaaaaaaa50000005500000055000000509000090
dd1a9998a1d551dddd155d1a8999a1ddc0cc0c00ccc00ccc0ccc0cc0cc0000ccaaaaaaaaaaaaaaa0aaa00aaaaaaaaaaa50000005500000055000000509000090
00d1aaaa1dd5551111555dd1aaaa1d000cc00ccc00cccc00cc0ccc000ccccc00aaaaaaaaaaaaa000aaa0aaaaaaaaaaaa50000005500000055000000509000090
000d1111d00dd555555dd00d1111d00000000000000cc000c0000000000cc000aaaaaaaaaaaa00aaaa00aaaaaaaaaaaa50000005500000055000000509000090
0000000000000dddddd000000000000000000000000000000000000000000000aaaaaaaaaaa0aaaaa0aaaaaaaaaaaaaa55000055550000555500005500999900
0000000000000000000000000000000000000000000000000000000000000000aaaaaaaaa00aaaa00aaaaaaaaaaaaaaa55555555555555555555555500000000
000000006666666666666666000000000c00c00000cc00c00cc000c000cc0cc0aaaaaaaaa00aa000aaaaaaaaaaaaaaaa5555555555555555555555559aaaaaa9
000000663333363553633333660000000c00ccc000c00cc00c000cc00cc000c0aaaaaaa00aaa00aaaaaaaaaaaaaaaaaa550000555500005555000055a900009a
000066555755335b55335555556600000c000cc000c00c000cc00c000c0000c0aaaaaaa0aa0a0aaaaaaaaaaaaaaaaaaa500000055000000550000005a090090a
00663355b75535555b53b5bb5b3366000cc00c0000cccc0000cc0cc00cc00cc0aaaaaa00aa0a00aaa00aaaaaaaaaaaaa500000055000000550000005a009900a
663333775ab535b5555355555533336600cc0c0000cccc00000c0c0000c00c00aaaaaa00aaaaa0000000aaaaaaaaaaaa500000055000000550000005a009900a
3333335ba5773355b533bb5bb5333336000c0cc00cc00c000cc00c0000c00c00aaaaaaa00000000000aaaaaaaaaaaaaa500000055000000550000005a090090a
36d333557b553635536355555533386300cc00c000c00c000c000cc000ccccc0aaaaaaaaaaaaaaaaaaaaaaaaaaaaaaaa550000555500005555000055a900009a
36d23355755533333333bbb5bb33886300c000c000c000c00c0000cc0000c0c0a00aa00aaaaa00aa0aaaaaaaaaaaa0aa0555555555555555555555509aaaaaa9
3612d33333335556655533333338896300000000000000000000000000000000a0a0a0a0aaa0aaa000a00aa000aaa0aa0000000000000000c000000c08888880
361ed35555555ff6665555555538996307777000000000000000000000000000a0a0a0a0aaa00aaa0aa0a0a0a0aaa0aa00000000000000000c0000c080000008
36de1355d1115ff66655511d55399a6307770000000000000000000000000000a0a0a000aaaaa0aa0aa000a0a0aaa0aa00c00c000008800000c00c0080000008
36d21355d1115ff66ff51111d539aa6307700000000000000000000000000000aaaaaaaaaaa000aa0aa0aaa000aaa0aa000cc00000800800000cc00080000008
3362d35d11115ffffff51111d53aab6307000000000000000000000000000000aaaaaaaaaaaaaaaaaaaa00a0aaaaa0aa000cc00000800800000cc00080000008
3336d35d111155fffff51111d53abb6300000000000000050000000000000000aaaaaaaaaaaaaaaaaaaaaaa0aaaaaaaa00c00c000008800000c00c0080000008
3333635d111115f999945111d53bb63300000000000000050000000000000000aaaaaaaaaaaaaaaaaaaaaaa0aaaaa0aa00000000000000000c0000c080000008
3333335d1111154999945111d53b633300000000005555550000000000000000aaaaaaaaaaaaaaaaaaaaaaaaaaaaaaaa0000000000000000c000000c08888880
__gff__
0000000000000000000000000000000000000000000000000000000000000000000000030000000000000000000000000000000000000000000000000000000000000000000000000000000000000000000000000000000000000000000000000000000000000000000000000000000000000000000000000000000000000000
0303030300000000000000000000000003010004000000000000000000000000000000000000000000000000000000000000010100000000000000000000000000000000000000000000000000000000000000000000000000000000000000000000000000000000000000000000000000000000000000000000000000000000
__map__
252525252525252525252525252525256363636363636363636363636363636305050505050305050505050103010505050501010301010505010101030101010000c4c5c4c5c4c5c4c5c4c5c4c5000000000000000000000000000000000000df030313038383232b57c3030303a303474763670703038303030b03434343ef
252525252526272525252525252627256262626262626262626262626262626205050505050105050505050505050505050505050105050505010505010505010000c6c7c6c7c6c7c6c7c6c7c6c70000000000000000000000000000000000005c000000008080202c54c0000000a100848480c04000008002020a02020202ae
252636252525252525252526272525256262626262626262626262626262626205050505050505050505050505050205050505050505050505010505050505010000f400f400f400f400f400f4000000000000000000000000000000000000005f434202020606064e54d0100002a3020626a2e37313118103030b0a020212be
25252525252525252627252525252525626262626262626262626262626262620505050505010505050505010101050505050505010505050505020505010505000000f500f500f500f500f500f50000000000000000000000000000000000005d110101010100000054c0400000a808042c84c4444040c0c2820a02020212be
252526272525252525252525262725256262626262626262626262626262626205050502050405050505050504050505050505050505020505050501050505050000f400f400f400f400f400f400000000000000000000000000000000000000d5818181010101010155c0400000a00a062a82c24242424242c24a42424242ee
25252525252627252525262725252525426161616161616161616161616161430505050505050505050505050505050505010201050102050505020501010205000000f500f500f500f500f500f50000000000000000000000000000000000005d0d09998181c1c14155c04040406008042890d05252424242820a02020202ae
252627252525252525252525252525255000000000000000000000000000005105050505050505050505020505050505050505040505050501050105040505050000f400f400f400f400f400f4000000000000000000000000000000000000005d4d09090101018101150000000020080428d0d01212020202020a02020202ae
25252525252526272525252525262725500000000000000000000000000000510505050505050505050505050505050505050505050505050505050505050505000000f500f500f500f500f500f5000000000000000000000000000000000000554501010101018111150000000020000428f0b01212120202020a02020202ae
252525262725252525262725252525255000000000000000000000000000005101030101050505050305010101010101030101050505010101050505050503050000f400f400f400f400f400f40000000000000000000000000000000000000055454501010121a1a1b1b0108080a08084a8f0b0121212020202020202020aae
25252525252525252525252525252525500000000000000000000000000000510501010505050505050505050505050101010505020505040502020502050105000000f500f500f500f500f500f500000000000000000000000000000000000055444010120202222231200000002048486860201252524202020202028292be
252525252525252525252525252525255000000000000000000000000000005105050205050505050105010105050205010501050505010505050502050105050000f400f400f400f400f400f40000000000000000000000000000000000000055444000000000000415240000002000002820201240404141010101018190be
17171735141515341515151637171717500000000000000000000000000000510501050105050505010501010105050501050501050105050505050505010505000000f500f500f500f500f500f5000000000000000000000000000000000000d5c4c040404000000011341010102206062e22220341414140000000008080ae
171735141515151515151515163717175000000000000000000000000000005105050205020505050105050405050505010501010501010501010505050505050000f400f400f400f400f400f40000000000000000000000000000000000000055514141416160405011240000002202062e26230341414140000000008080ae
17351415151515341515151515163717500000000000000000000000000000510501050105010505010505050505050501050505050505050101010501050505000000f500f500f500f500f500f500000000000000000000000000000000000055404040406160404011240000002202022e27232260606042020200008080ae
351415151515151515151515151516375000000000000000000000000000005105050205050405050105020505050505010505020502050505040505050505050000000000000000000000000000000000000000000000000000000000000000574242424263634242d3a20202023a12131b07060241416143030301018189ab
141515151515153415151515151515165260606060606060606060606060605305050505050505050101050505050505010505050505050505050505050505050000000000000000000000000000000000000000000000000000000000000000f5c0c0c0d0f0f0c0c2d1e1c1c0d0f8d0d1d9d8c4c5c1c0e0c2c2c2c0c0c0c0fa
3a00000000000000000000000000000093939393939393939393939393939393010505050505050305010105030501050301010505050101050101030101050500000000000000000000000000000000000000000000000000000000000000000000000000000000000000000000000000000000000000000000000000000000
3828000000000000000000000000000093a0b3b3b3b3b39393b380b3b380b393010501010501050105050502050505050105050505050504050501010105050500000000000000000000000000000000000000000000000000000000000000000000000000000000000000000000000000000000000000000000000000000000
3829000000000000000000000000000093b391b38080b3939380b3a0b3b38093010505010505050505010102010105050105010105010105050205040502050500000000000000000000000000000000000000000000000000000000000000000000000000000000000000000000000000000000000000000000000000000000
3838280000000000000000000000000093b3b3b3b3b3b39393b3b3b3b3b3b393010105010501050105010505040505010105050505050505050502020205050500000000000000000000000000000000000000000000000000000000000000000000000000000000000000000000000000000000000000000000000000000000
38382900000000000000000000000000938282b3b381b39393b3b3b3b3b3b393010105010501050405010505050505050105050105010505050205020502050500000000000000000000000000000000000000000000000000000000000000000000000000000000000000000000000000000000000000000000000000000000
3838382a3a3a3b00000000000000000093b3b3b3b3b3b3939380b3b3b3838193010502050501050505010102010101010105050505050505050205050502050500000000000000000000000000000000000000000000000000000000000000000000000000000000000000000000000000000000000000000000000000000000
383838383838393a3a3a3a3a3a3a3a3a9380b3b38080b39393b380b3b3819193010505050505050505050502050505050105050202020505050502020205050500000000000000000000000000000000000000000000000000000000000000000000000000000000000000000000000000000000000000000000000000000000
3838383838383838383838383838383893939393939393939393939393939393010505050101050505020505050505050105050505050505010502050205010500000000000000000000000000000000000000000000000000000000000000000000000000000000000000000000000000000000000000000000000000000000
3838383838383838383838383838383893939393939393939393939393939393030505050502050501050101030101050305050501010101050505050505050500000000000000000000000000000000000000000000000000000000000000000000000000000000000000000000000000000000000000000000000000000000
0000000000000000000000000000000093b3b3b3b3b3b3939380b3b380b3b393010505010105020501050205050502050505050502050501050505050505050500000000000000000000000000000000000000000000000000000000000000000000000000000000000000000000000000000000000000000000000000000000
0000000000000000000000000000000093b3808280b3b39393b3b3b3b3b3b393050501010502010505050505050505050505050105050205050505010505050500000000000000000000000000000000000000000000000000000000000000000000000000000000000000000000000000000000000000000000000000000000
0000000000000000000000000000000093b3818381b3919393b3b38381b38293050505050502050505050505050505050505010502020505050501020105050500000000000000000000000000000000000000000000000000000000000000000000000000000000000000000000000000000000000000000000000000000000
0000000000000000000000000000000093b3808280b3b3939380b381a0b3b393050501010502010501050105050501050102050205050505050505040505050500000000000000000000000000000000000000000000000000000000000000000000000000000000000000000000000000000000000000000000000000000000
0000000000000000000000000000000093b3b3b3b3b3b39393b3b3b3b3b3b393010505010105020501020102010201020105050205010105050505050505050500000000000000000000000000000000000000000000000000000000000000000000000000000000000000000000000000000000000000000000000000000000
0000000000000000000000000000000093b3b3a0b3b3b39393b3b382b3b39193040505050502050501050505040505050105020505040105050505050505050500000000000000000000000000000000000000000000000000000000000000000000000000000000000000000000000000000000000000000000000000000000
0000000000000000000000000000000093939393939393939393939393939393050505050505050501050505050505050101050505050505050505050505050500000000000000000000000000000000000000000000000000000000000000000000000000000000000000000000000000000000000000000000000000000000
